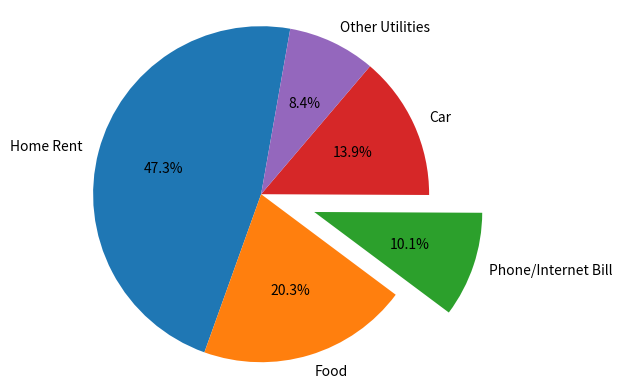

This chart was generated by the following Python code:
from matplotlib import pyplot as plt
import numpy as np 

exp_vals = [1400,600,300,410,250]
exp_labels = ["Home Rent","Food","Phone/Internet Bill","Car","Other Utilities"]

# plt.pie(exp_vals,labels=exp_labels,radius=1.5,) # Radius = chart size
# plt.axis("equal")
# plt.show()

# # Show percentages in pie chart
# plt.pie(exp_vals,labels=exp_labels,radius=1.5,autopct='%f%%') # Radius = chart size
# plt.axis("equal")
# plt.show()

# # Format Percentage values
# plt.pie(exp_vals,labels=exp_labels,radius=1.5,autopct='%0.1f%%') # Radius = chart size
# plt.axis("equal")
# plt.show()

# # Exlode a specific Pie
# plt.pie(exp_vals,labels=exp_labels,radius=1.5,autopct='%0.1f%%',explode=[0,0,0.5,0,0]) # Radius = chart size
# plt.axis("equal")
# plt.show()

# Rotate Pie Chart based on First label
plt.pie(exp_vals,labels=exp_labels,radius=1.5,autopct='%0.1f%%',
		explode=[0,0,0.5,0,0],startangle=80) # Radius = chart size
plt.axis("equal")
plt.show()

plt.savefig("piechart.png",bbox_inches='tight',pad_inches=1)